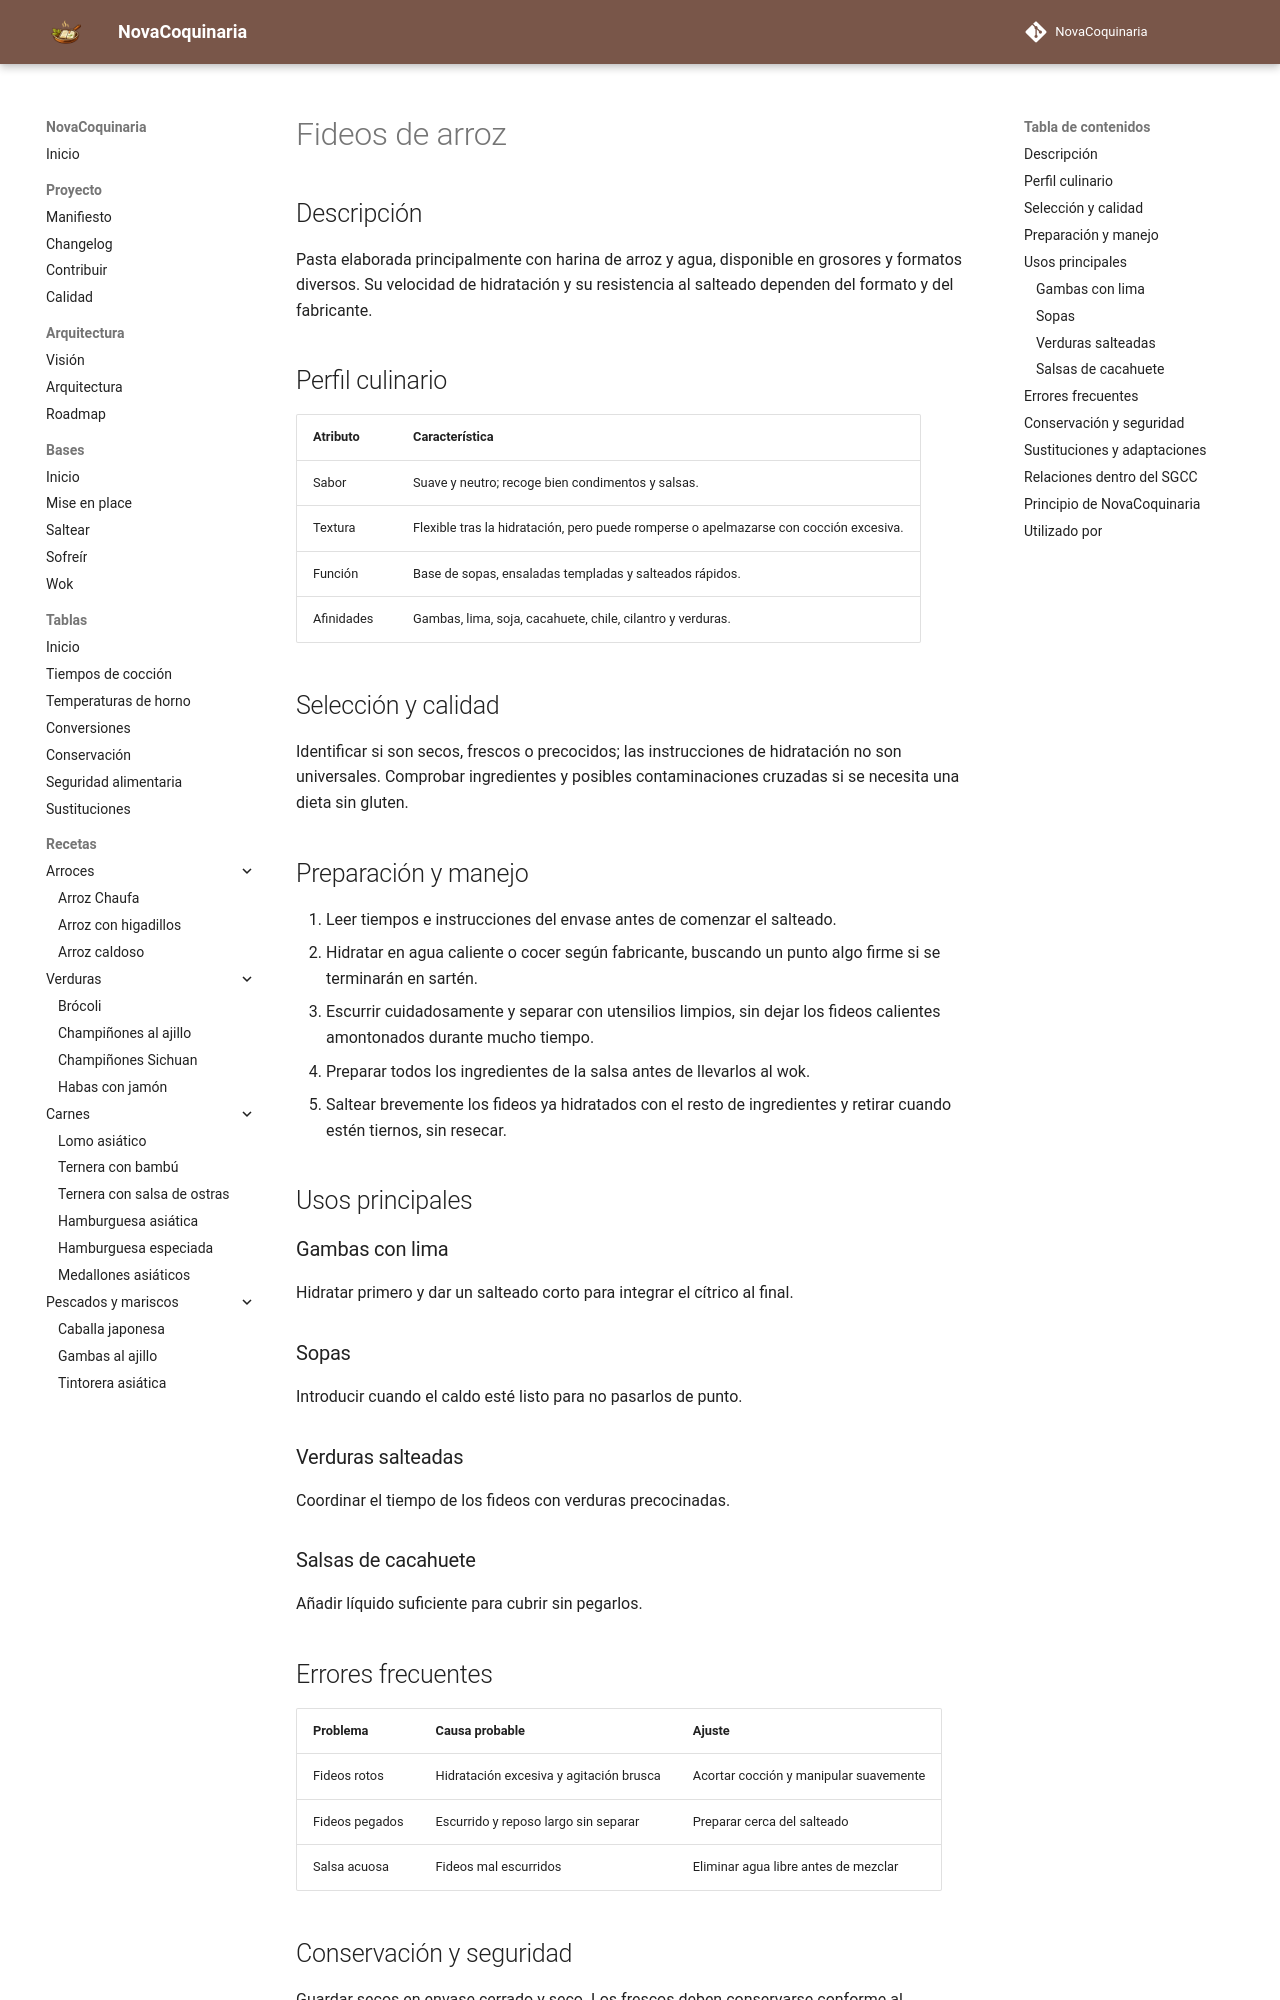

repository: fran-eliot/NovaCoquinaria · page: 11_Despensa/01_Cereales/fideos_de_arroz.html · generator: mkdocs

---
id: ING-0074
tipo: ingrediente
titulo: Fideos de arroz
categoria: Cereales y derivados
estado: borrador
version: 1.0.0
ultima_revision: 2026-11-14
etiquetas:
  - fideos
  - arroz
  - hidratacion
  - cocina-asiatica
---

# Fideos de arroz

## Descripción

Pasta elaborada principalmente con harina de arroz y agua, disponible en grosores y formatos diversos. Su velocidad de hidratación y su resistencia al salteado dependen del formato y del fabricante.

## Perfil culinario

| Atributo | Característica |
|---|---|
| Sabor | Suave y neutro; recoge bien condimentos y salsas. |
| Textura | Flexible tras la hidratación, pero puede romperse o apelmazarse con cocción excesiva. |
| Función | Base de sopas, ensaladas templadas y salteados rápidos. |
| Afinidades | Gambas, lima, soja, cacahuete, chile, cilantro y verduras. |

## Selección y calidad

Identificar si son secos, frescos o precocidos; las instrucciones de hidratación no son universales. Comprobar ingredientes y posibles contaminaciones cruzadas si se necesita una dieta sin gluten.

## Preparación y manejo

1. Leer tiempos e instrucciones del envase antes de comenzar el salteado.
2. Hidratar en agua caliente o cocer según fabricante, buscando un punto algo firme si se terminarán en sartén.
3. Escurrir cuidadosamente y separar con utensilios limpios, sin dejar los fideos calientes amontonados durante mucho tiempo.
4. Preparar todos los ingredientes de la salsa antes de llevarlos al wok.
5. Saltear brevemente los fideos ya hidratados con el resto de ingredientes y retirar cuando estén tiernos, sin resecar.

## Usos principales

### Gambas con lima

Hidratar primero y dar un salteado corto para integrar el cítrico al final.

### Sopas

Introducir cuando el caldo esté listo para no pasarlos de punto.

### Verduras salteadas

Coordinar el tiempo de los fideos con verduras precocinadas.

### Salsas de cacahuete

Añadir líquido suficiente para cubrir sin pegarlos.

## Errores frecuentes

| Problema | Causa probable | Ajuste |
|---|---|---|
| Fideos rotos | Hidratación excesiva y agitación brusca | Acortar cocción y manipular suavemente |
| Fideos pegados | Escurrido y reposo largo sin separar | Preparar cerca del salteado |
| Salsa acuosa | Fideos mal escurridos | Eliminar agua libre antes de mezclar |
